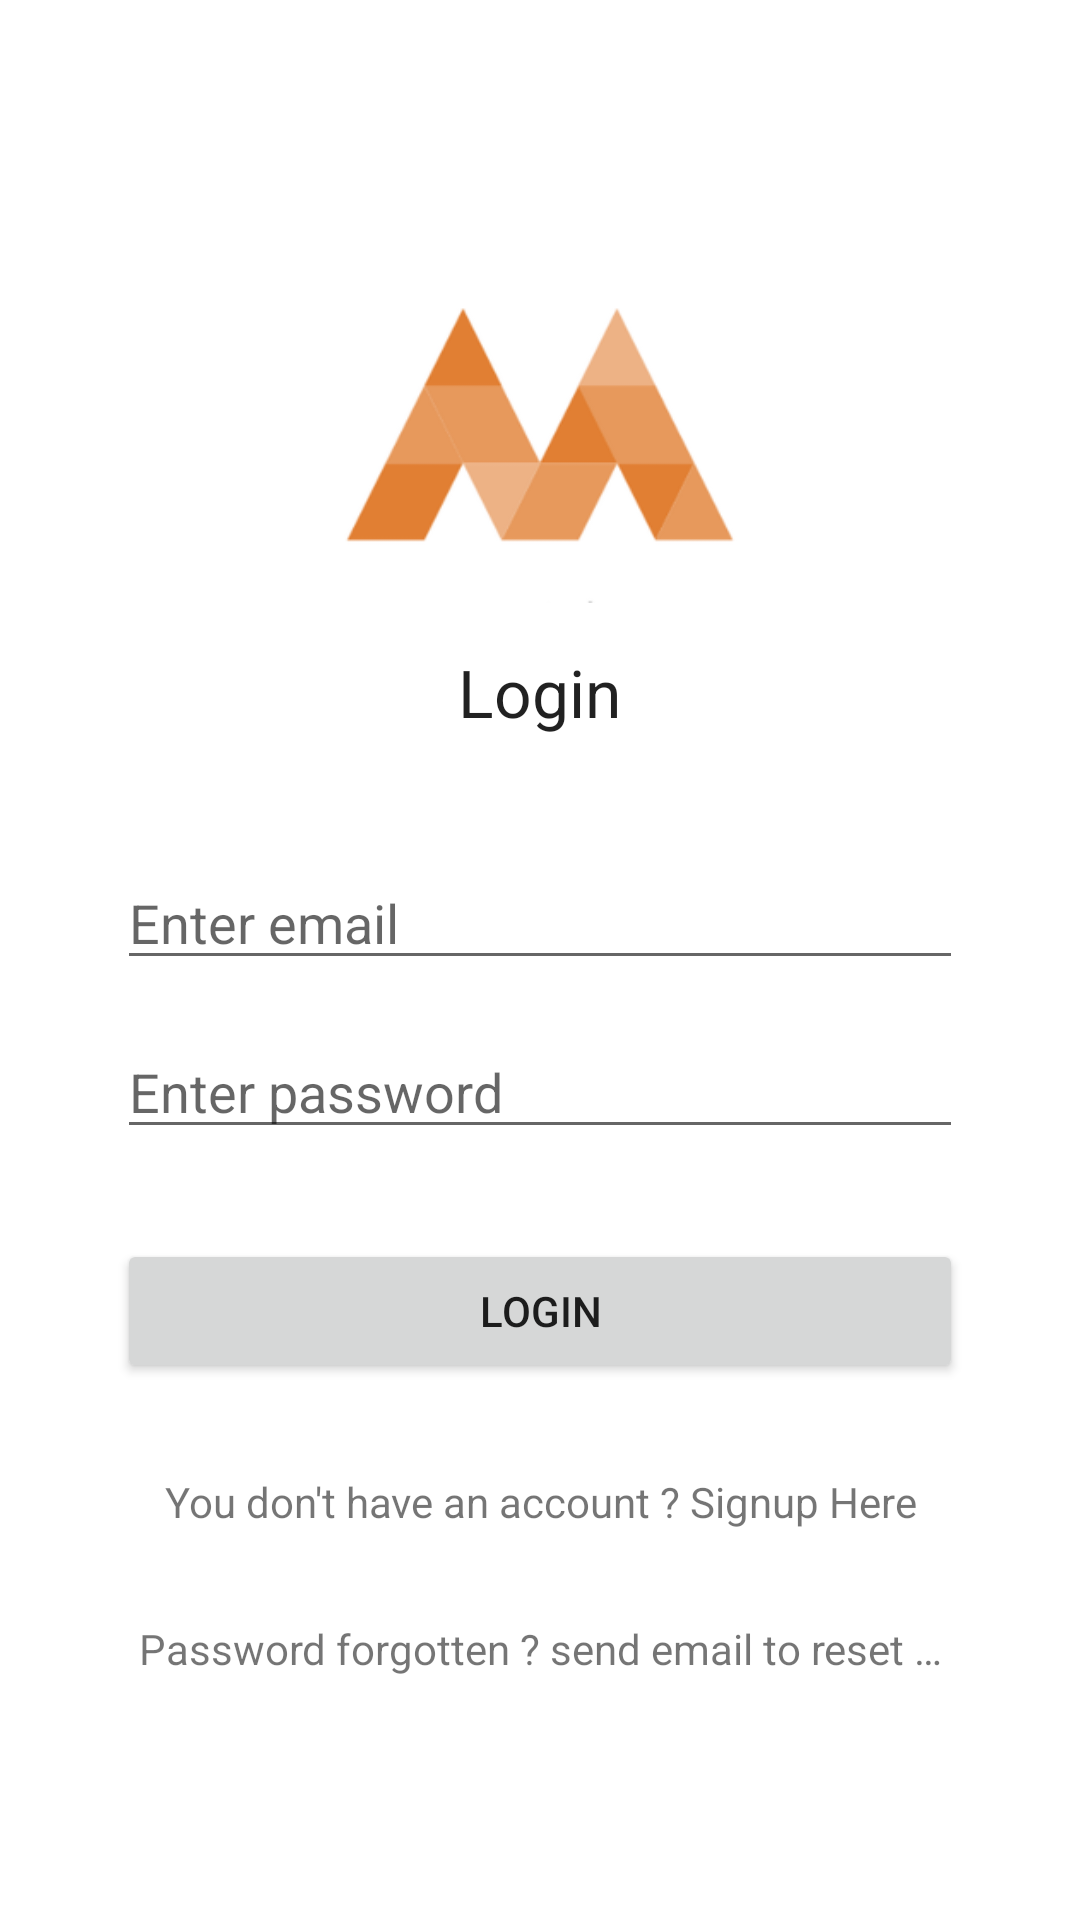

Here is an Android app screen rendered from its layout file. Give the layout XML and the strings, colors and styles it references.
<!-- AndroidManifest.xml: application theme AppTheme -->
<!-- res/layout/activity_login.xml -->
<?xml version="1.0" encoding="utf-8"?>
<RelativeLayout xmlns:android="http://schemas.android.com/apk/res/android"
    xmlns:app="http://schemas.android.com/apk/res-auto"
    xmlns:tools="http://schemas.android.com/tools"
    android:layout_width="match_parent"
    android:layout_height="match_parent"
    android:background="@color/white"
    android:paddingLeft="24dp"
    android:paddingTop="24dp"
    android:paddingRight="24dp"
    android:paddingBottom="24dp"
    tools:context=".views.LoginActivity">


    <LinearLayout
        android:layout_width="match_parent"
        android:layout_height="wrap_content"
        android:layout_centerVertical="true"
        android:orientation="vertical">

        <ImageView
            android:id="@+id/imageView3"
            android:layout_width="150dp"
            android:layout_height="150dp"
            android:layout_gravity="center"
            app:srcCompat="@drawable/launcher_image" />

        <TextView
            android:id="@+id/textView"
            android:layout_width="wrap_content"
            android:layout_height="wrap_content"
            android:layout_gravity="center_horizontal"
            android:text="@string/user_login_title"
            android:textAppearance="?android:attr/textAppearanceLarge" />

        <EditText
            android:id="@+id/editTextEmailRegister"
            android:layout_width="match_parent"
            android:layout_height="wrap_content"
            android:layout_marginLeft="15dp"
            android:layout_marginTop="40dp"
            android:layout_marginRight="15dp"
            android:hint="@string/enter_email"
            android:inputType="textEmailAddress"
            android:textSize="18sp" />

        <EditText
            android:id="@+id/editTextPassword"
            android:layout_width="match_parent"
            android:layout_height="wrap_content"
            android:layout_margin="15dp"
            android:hint="@string/enter_password"
            android:inputType="textPassword"
            android:textSize="18sp" />

        <Button
            android:id="@+id/buttonLogin"
            android:layout_width="match_parent"
            android:layout_height="wrap_content"
            android:layout_margin="15dp"
            android:text="@string/login" />

        <TextView
            android:id="@+id/textViewSignUp"
            android:layout_width="match_parent"
            android:layout_height="wrap_content"
            android:layout_margin="15dp"
            android:text="@string/you_don_t_have_an_account"
            android:textAlignment="center" />

        <TextView
            android:id="@+id/textPasswordForgotten"
            android:layout_width="match_parent"
            android:layout_height="wrap_content"
            android:layout_margin="15dp"
            android:text="@string/password_forgotten"
            android:textAlignment="center" />


    </LinearLayout>

</RelativeLayout>
<!-- resources referenced by this layout -->
<resources>
  <color name="white">#FFFFFF</color>
  <!-- drawable launcher_image: png bitmap (drawable-v24, 10222 bytes) -->
  <string name="enter_email">Enter email</string>
  <string name="enter_password">Enter password</string>
  <string name="login">login</string>
  <string name="password_forgotten">Password forgotten ? send email to reset …</string>
  <string name="user_login_title">Login</string>
  <string name="you_don_t_have_an_account">You don\'t have an account ? Signup Here</string>
  <style name="AppTheme" parent="Theme.AppCompat.Light.DarkActionBar">
          
          <item name="colorPrimary">@color/colorPrimary</item>
          <item name="colorPrimaryDark">@color/colorPrimaryDark</item>
          <item name="colorAccent">@color/colorAccent</item>
      </style>
  <color name="colorPrimary">#000000</color>
  <color name="colorPrimaryDark">#000000</color>
  <color name="colorAccent">#03DAC5</color>
</resources>
